Labelled photos from "finalCAIProject", an image-classification folder in jacobgale21/finalCAIProject. The possible labels are: backpack, book, calculator, chair, clock, desk, keychain, laptop, paper, pen, phone, water bottle.

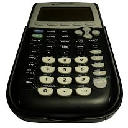
Label: calculator

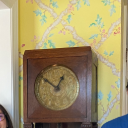
Label: clock

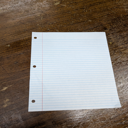
Label: paper

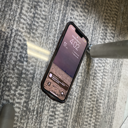
Label: phone

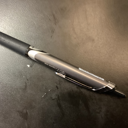
Label: pen

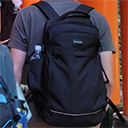
Label: backpack
